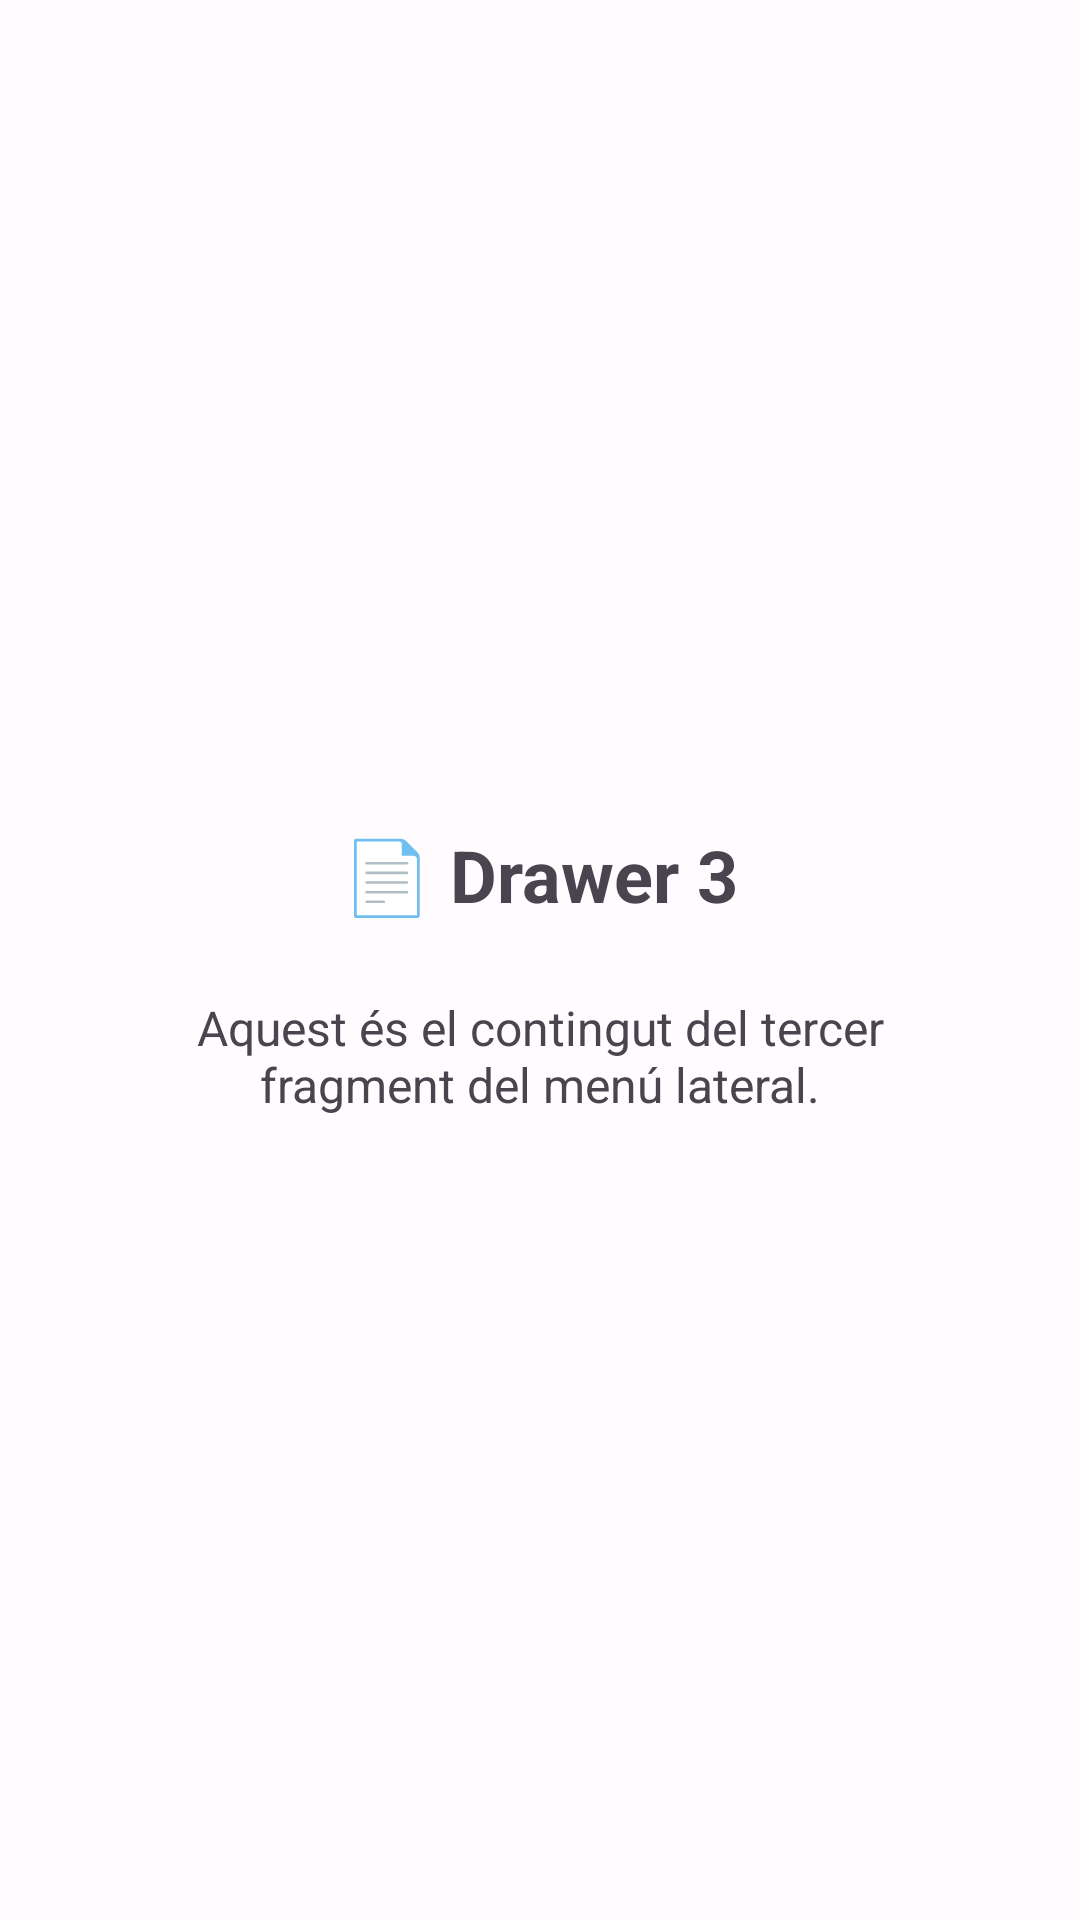

This screen was rendered from an Android layout file. Write that file and the resources it references.
<!-- AndroidManifest.xml: application theme Theme.NavApp -->
<!-- res/layout/fragment_drawer3.xml -->
<?xml version="1.0" encoding="utf-8"?>
<LinearLayout xmlns:android="http://schemas.android.com/apk/res/android"
    android:layout_width="match_parent"
    android:layout_height="match_parent"
    android:orientation="vertical"
    android:gravity="center"
    android:padding="24dp">

    <TextView
        android:id="@+id/title"
        android:text="📄 Drawer 3"
        android:textSize="24sp"
        android:textStyle="bold"
        android:padding="16dp"
        android:layout_width="wrap_content"
        android:layout_height="wrap_content"/>

    <TextView
        android:text="Aquest és el contingut del tercer fragment del menú lateral."
        android:textSize="16sp"
        android:gravity="center"
        android:padding="8dp"
        android:layout_width="wrap_content"
        android:layout_height="wrap_content"/>

</LinearLayout>
<!-- resources referenced by this layout -->
<resources>
  <style name="Theme.NavApp" parent="Base.Theme.NavApp" />
  <style name="Base.Theme.NavApp" parent="Theme.Material3.Light.NoActionBar">
  
          
          <item name="colorPrimary">@color/md_theme_light_primary</item>
          <item name="colorOnPrimary">@color/md_theme_light_onPrimary</item>
  
          <item name="colorSecondary">@color/md_theme_light_secondary</item>
          <item name="colorOnSecondary">@color/md_theme_light_onSecondary</item>
  
          <item name="android:colorBackground">@color/md_theme_light_background</item>
          <item name="colorOnBackground">@color/md_theme_light_onBackground</item>
  
          <item name="colorSurface">@color/md_theme_light_surface</item>
          <item name="colorOnSurface">@color/md_theme_light_onSurface</item>
  
          
          <item name="android:statusBarColor">@color/md_theme_light_primary</item>
          <item name="android:navigationBarColor">@color/md_theme_light_surface</item>
  
          
          <item name="android:windowLightStatusBar">true</item>
          <item name="android:windowLightNavigationBar">true</item>
  
      </style>
  <color name="md_theme_light_primary">#6750A4</color>
  <color name="md_theme_light_onPrimary">#FFFFFF</color>
  <color name="md_theme_light_secondary">#625B71</color>
  <color name="md_theme_light_onSecondary">#FFFFFF</color>
  <color name="md_theme_light_background">#FFFBFE</color>
  <color name="md_theme_light_onBackground">#1C1B1F</color>
  <color name="md_theme_light_surface">#FFFBFE</color>
  <color name="md_theme_light_onSurface">#1C1B1F</color>
</resources>
